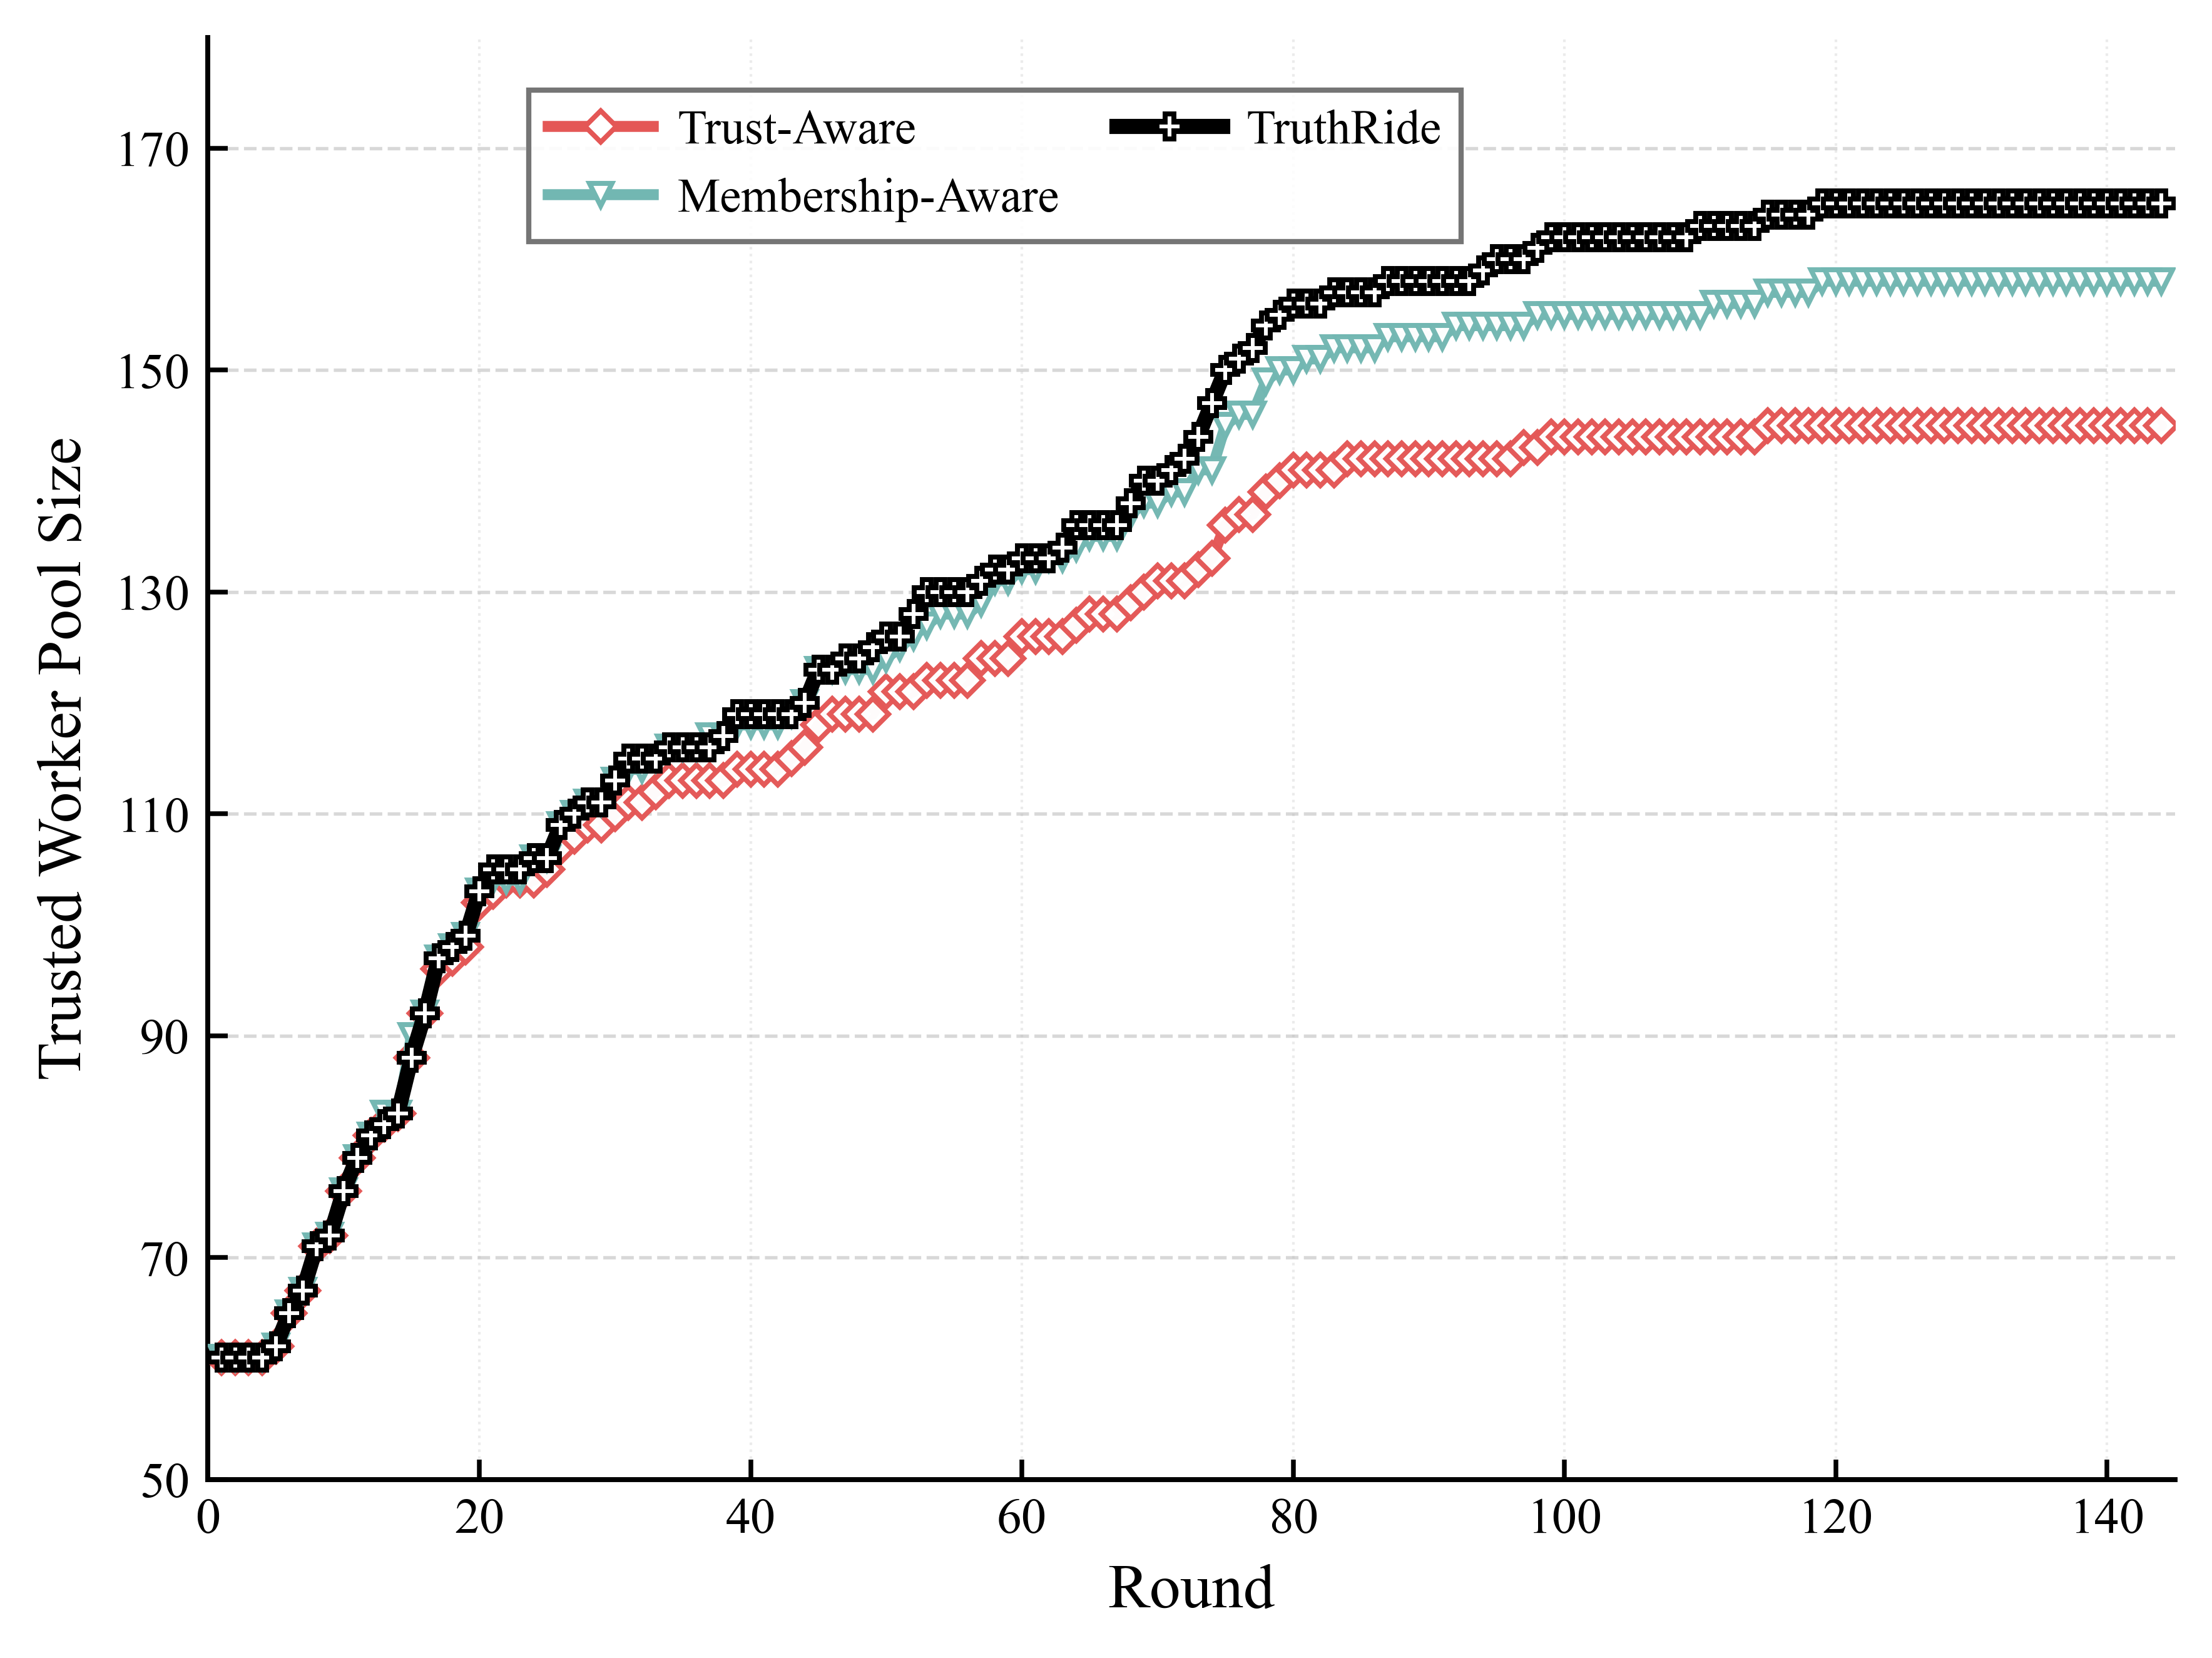

The table this chart was drawn from, first rows:
round, trust_aware, membership_aware, truthride
1, 61.0, 61.0, 61.0
2, 61.0, 61.0, 61.0
3, 61.0, 61.0, 61.0
4, 61.0, 61.0, 61.0
5, 62.0, 62.0, 62.0
6, 65.0, 65.0, 65.0
7, 67.0, 67.0, 67.0
8, 71.0, 71.0, 71.0
9, 72.0, 72.0, 72.0
10, 76.0, 76.0, 76.0
11, 79.0, 79.0, 79.0
12, 81.0, 81.0, 81.0
13, 82.0, 83.0, 82.0
14, 83.0, 83.0, 83.0
15, 88.0, 90.0, 88.0
16, 92.0, 92.0, 92.0
17, 96.0, 97.0, 97.0
18, 97.0, 98.0, 98.0
19, 98.0, 99.0, 99.0
20, 102.0, 103.0, 103.0
21, 103.0, 104.0, 105.0
22, 104.0, 104.0, 105.0
23, 104.0, 104.0, 105.0
24, 104.0, 106.0, 106.0
25, 105.0, 106.0, 106.0
26, 107.0, 109.0, 109.0
27, 108.0, 110.0, 110.0
28, 109.0, 111.0, 111.0
29, 109.0, 111.0, 111.0
30, 110.0, 113.0, 113.0
31, 111.0, 114.0, 115.0
32, 111.0, 114.0, 115.0
33, 112.0, 115.0, 115.0
34, 113.0, 116.0, 116.0
35, 113.0, 116.0, 116.0
36, 113.0, 116.0, 116.0
37, 113.0, 117.0, 116.0
38, 113.0, 117.0, 117.0
39, 114.0, 118.0, 119.0
40, 114.0, 118.0, 119.0
41, 114.0, 118.0, 119.0
42, 114.0, 118.0, 119.0
43, 115.0, 119.0, 119.0
44, 116.0, 120.0, 120.0
45, 118.0, 123.0, 123.0
46, 119.0, 123.0, 123.0
47, 119.0, 123.0, 124.0
48, 119.0, 123.0, 124.0
49, 119.0, 123.0, 125.0
50, 121.0, 124.0, 126.0
51, 121.0, 125.0, 126.0
52, 121.0, 126.0, 128.0
53, 122.0, 127.0, 130.0
54, 122.0, 128.0, 130.0
55, 122.0, 128.0, 130.0
56, 122.0, 128.0, 130.0
57, 124.0, 129.0, 131.0
58, 124.0, 131.0, 132.0
59, 124.0, 131.0, 132.0
60, 126.0, 132.0, 133.0
... 84 more rows
